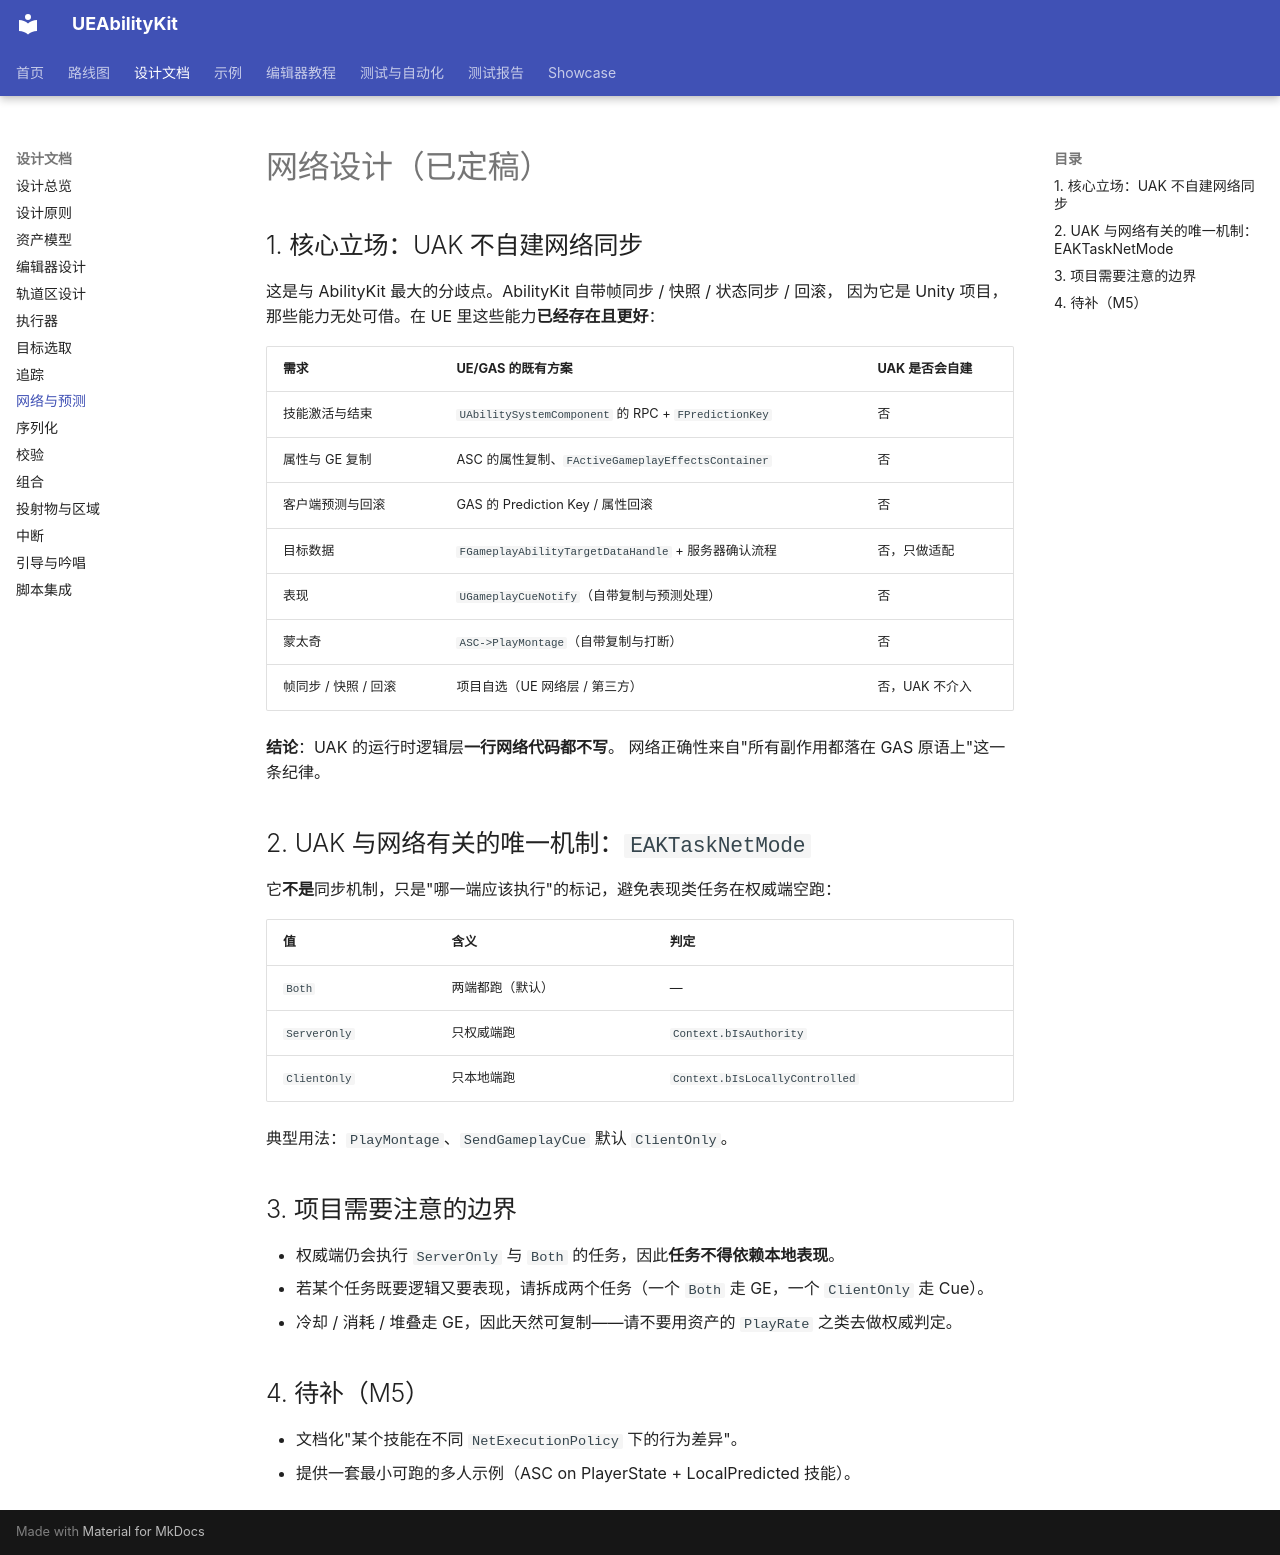

repository: HUSTJJD/UEAbilityKit · page: design/13-network/index.html · generator: mkdocs

# 网络设计（已定稿）

## 1. 核心立场：UAK 不自建网络同步

这是与 AbilityKit 最大的分歧点。AbilityKit 自带帧同步 / 快照 / 状态同步 / 回滚，
因为它是 Unity 项目，那些能力无处可借。在 UE 里这些能力**已经存在且更好**：

| 需求 | UE/GAS 的既有方案 | UAK 是否会自建 |
|---|---|---|
| 技能激活与结束 | `UAbilitySystemComponent` 的 RPC + `FPredictionKey` | 否 |
| 属性与 GE 复制 | ASC 的属性复制、`FActiveGameplayEffectsContainer` | 否 |
| 客户端预测与回滚 | GAS 的 Prediction Key / 属性回滚 | 否 |
| 目标数据 | `FGameplayAbilityTargetDataHandle` + 服务器确认流程 | 否，只做适配 |
| 表现 | `UGameplayCueNotify`（自带复制与预测处理） | 否 |
| 蒙太奇 | `ASC->PlayMontage`（自带复制与打断） | 否 |
| 帧同步 / 快照 / 回滚 | 项目自选（UE 网络层 / 第三方） | 否，UAK 不介入 |

**结论**：UAK 的运行时逻辑层**一行网络代码都不写**。
网络正确性来自"所有副作用都落在 GAS 原语上"这一条纪律。

## 2. UAK 与网络有关的唯一机制：`EAKTaskNetMode`

它**不是**同步机制，只是"哪一端应该执行"的标记，避免表现类任务在权威端空跑：

| 值 | 含义 | 判定 |
|---|---|---|
| `Both` | 两端都跑（默认） | — |
| `ServerOnly` | 只权威端跑 | `Context.bIsAuthority` |
| `ClientOnly` | 只本地端跑 | `Context.bIsLocallyControlled` |

典型用法：`PlayMontage`、`SendGameplayCue` 默认 `ClientOnly`。

## 3. 项目需要注意的边界

- 权威端仍会执行 `ServerOnly` 与 `Both` 的任务，因此**任务不得依赖本地表现**。
- 若某个任务既要逻辑又要表现，请拆成两个任务（一个 `Both` 走 GE，一个 `ClientOnly` 走 Cue）。
- 冷却 / 消耗 / 堆叠走 GE，因此天然可复制——请不要用资产的 `PlayRate` 之类去做权威判定。

## 4. 待补（M5）

- 文档化"某个技能在不同 `NetExecutionPolicy` 下的行为差异"。
- 提供一套最小可跑的多人示例（ASC on PlayerState + LocalPredicted 技能）。
